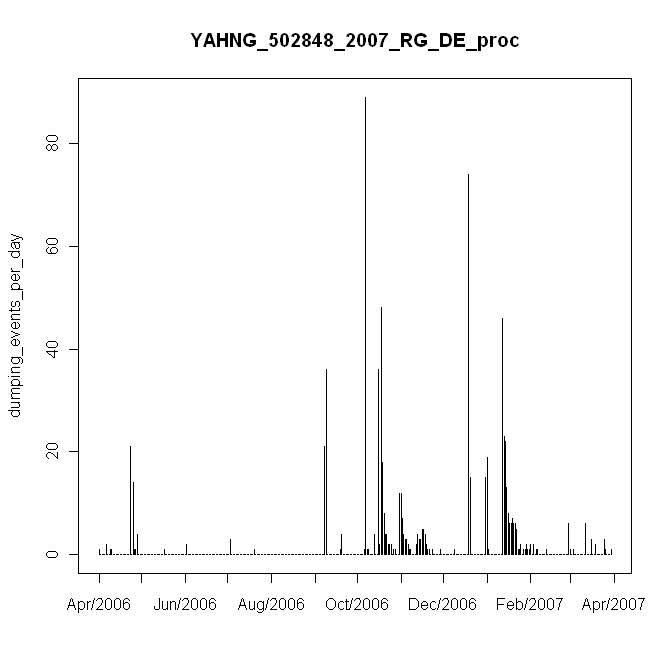

Data behind this chart, as committed beside it:
#, date, daily_events, in, mm
1, 4/27/2006, 1, 0.01, 0.2
2, 4/28/2006, 0, 0, 0
3, 4/29/2006, 0, 0, 0
4, 4/30/2006, 0, 0, 0
5, 5/1/2006, 0, 0, 0
6, 5/2/2006, 2, 0.02, 0.4
7, 5/3/2006, 0, 0, 0
8, 5/4/2006, 0, 0, 0
9, 5/5/2006, 1, 0.01, 0.2
10, 5/6/2006, 1, 0.01, 0.2
11, 5/7/2006, 0, 0, 0
12, 5/8/2006, 0, 0, 0
13, 5/9/2006, 0, 0, 0
14, 5/10/2006, 0, 0, 0
15, 5/11/2006, 0, 0, 0
16, 5/12/2006, 0, 0, 0
17, 5/13/2006, 0, 0, 0
18, 5/14/2006, 0, 0, 0
19, 5/15/2006, 0, 0, 0
20, 5/16/2006, 0, 0, 0
21, 5/17/2006, 0, 0, 0
22, 5/18/2006, 0, 0, 0
23, 5/19/2006, 21, 0.21, 4.2
24, 5/20/2006, 0, 0, 0
25, 5/21/2006, 14, 0.14, 2.8
26, 5/22/2006, 1, 0.01, 0.2
27, 5/23/2006, 1, 0.01, 0.2
28, 5/24/2006, 4, 0.04, 0.8
29, 5/25/2006, 0, 0, 0
30, 5/26/2006, 0, 0, 0
31, 5/27/2006, 0, 0, 0
32, 5/28/2006, 0, 0, 0
33, 5/29/2006, 0, 0, 0
34, 5/30/2006, 0, 0, 0
35, 5/31/2006, 0, 0, 0
36, 6/1/2006, 0, 0, 0
37, 6/2/2006, 0, 0, 0
38, 6/3/2006, 0, 0, 0
39, 6/4/2006, 0, 0, 0
40, 6/5/2006, 0, 0, 0
41, 6/6/2006, 0, 0, 0
42, 6/7/2006, 0, 0, 0
43, 6/8/2006, 0, 0, 0
44, 6/9/2006, 0, 0, 0
45, 6/10/2006, 0, 0, 0
46, 6/11/2006, 0, 0, 0
47, 6/12/2006, 1, 0.01, 0.2
48, 6/13/2006, 0, 0, 0
49, 6/14/2006, 0, 0, 0
50, 6/15/2006, 0, 0, 0
51, 6/16/2006, 0, 0, 0
52, 6/17/2006, 0, 0, 0
53, 6/18/2006, 0, 0, 0
54, 6/19/2006, 0, 0, 0
55, 6/20/2006, 0, 0, 0
56, 6/21/2006, 0, 0, 0
57, 6/22/2006, 0, 0, 0
58, 6/23/2006, 0, 0, 0
59, 6/24/2006, 0, 0, 0
60, 6/25/2006, 0, 0, 0
... 304 more rows
